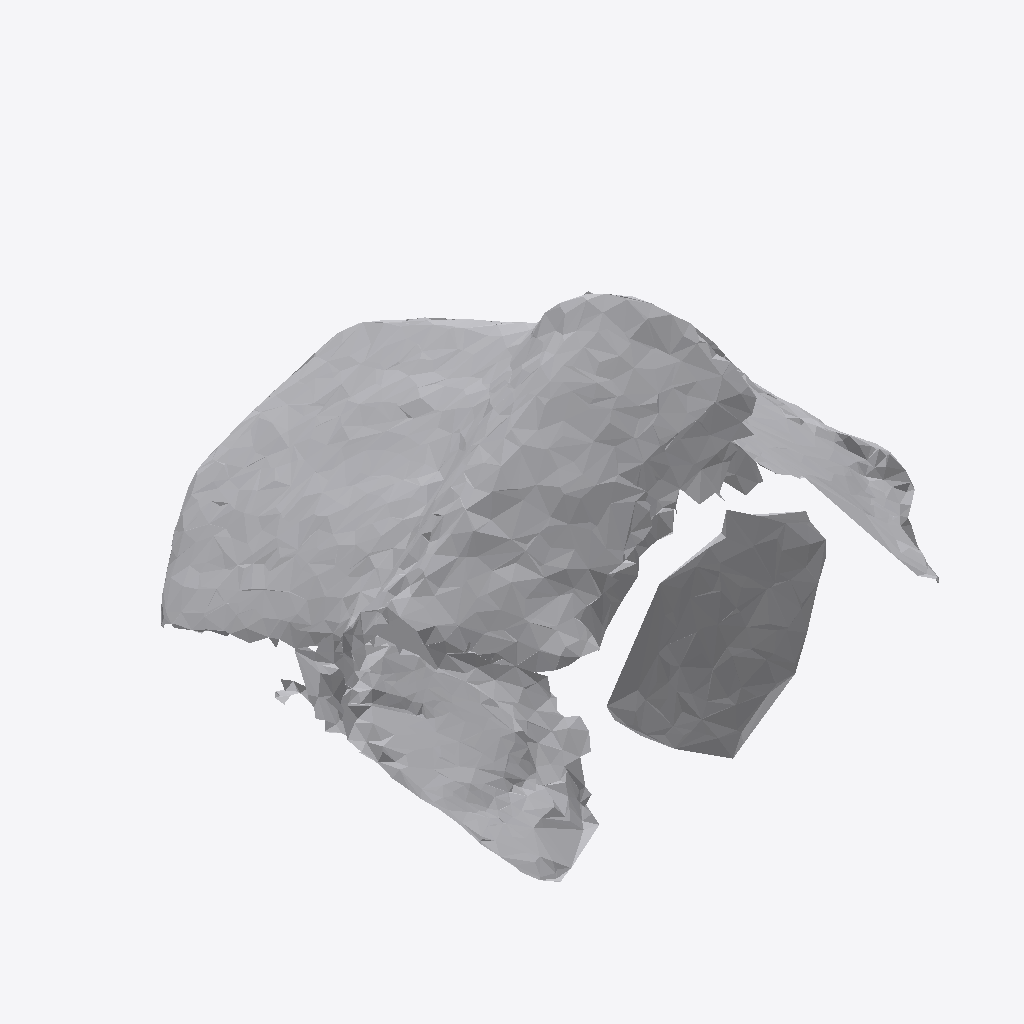
Isometric view of an IFC building model (IFC-SPF (STEP), schema IFC4, length unit metre), seen from the south-west, elements coloured by IFC class: 1 other element (light grey).
Extent 0.508 m × 0.592 m × 0.454 m (x, y, z). Storeys (1): Ground Floor at 0.00 m. Elements (1): 1 IfcFurniture.

HEADER;
FILE_DESCRIPTION(('ViewDefinition [CoordinationView]'),'2;1');
FILE_NAME('','2026-07-12T06:42:19',(''),(''),'IfcOpenShell 0.8.0','IfcOpenShell 0.8.0','');
FILE_SCHEMA(('IFC4'));
ENDSEC;
DATA;
#17=IFCPROJECT('2YGd6AhrrAveJf$C4R9CCy',#5,'Office Project',$,$,$,$,(#15),#10);
#20=IFCSITE('3CepCyxMHB_PkYVB$_QNSA',#5,'Site',$,$,#19,$,$,.ELEMENT.,$,$,$,$,$);
#22=IFCBUILDING('2SauN8jZvBwg$xT1BNzCw_',#5,'Building',$,$,#21,$,$,.ELEMENT.,$,$,$);
#24=IFCBUILDINGSTOREY('1Nw6F_ID93PPv1xyj$p_3b',#5,'Ground Floor',$,$,#23,$,$,.ELEMENT.,0.0);
#35=IFCFURNITURE('0nYnrA_1LFzQTddkeLep5q',#5,'list03_office_chair',$,$,#34,#31,$,$);
ENDSEC;
